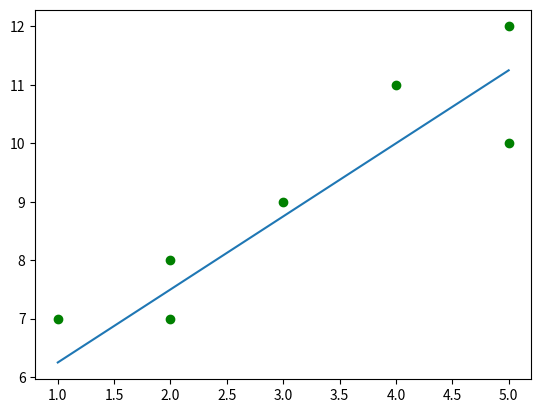

Reproduce this figure in Python.
import matplotlib.pyplot as plt
import numpy as np

x = np.array([1,2,2,3,4,5,5])
y =np.array([7,8,7,9,11,10,12])

sloop = 1.25

h = 5 + (sloop * x) # The equation
fig1 = plt.figure()

plt.scatter(x,y,color='g')
plt.plot(x,h)
#plt.grid()
plt.show(fig1)